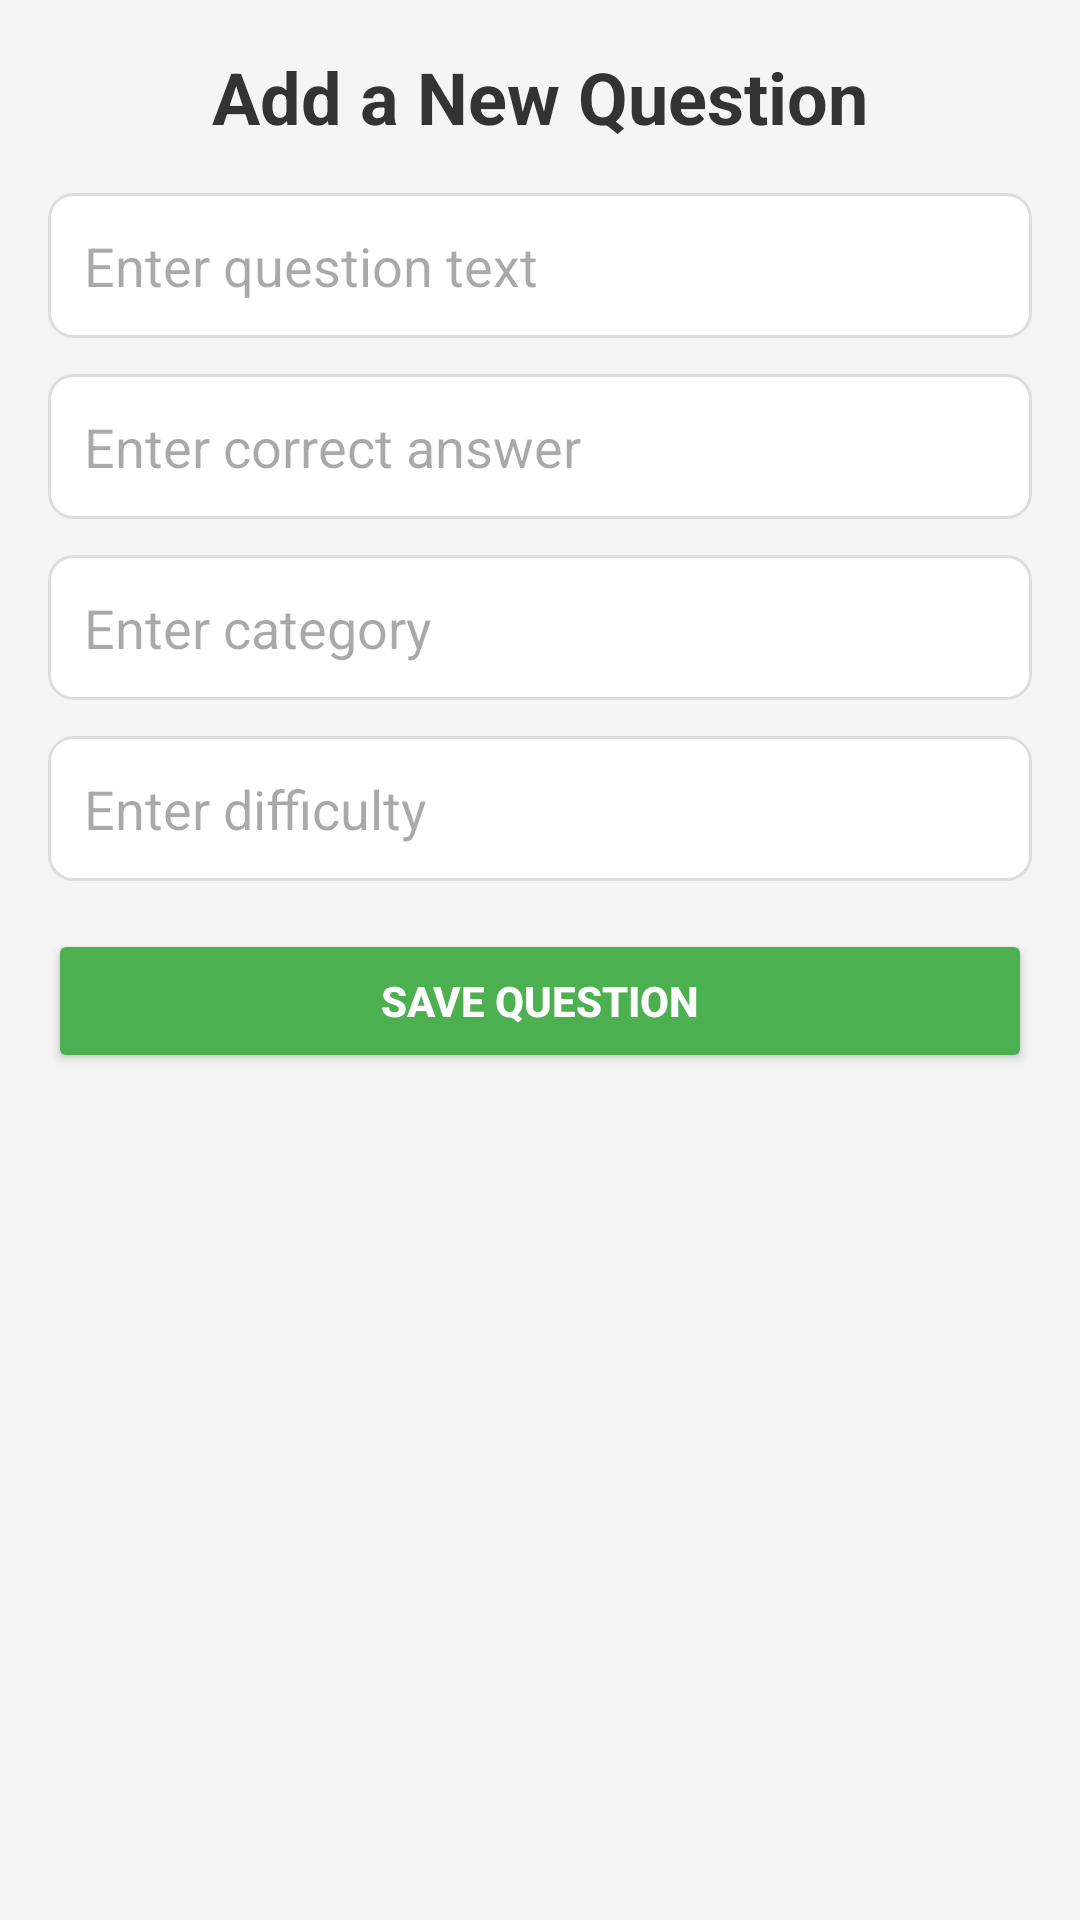

Produce the Android XML layout that renders to this screen, including the resource entries it uses.
<!-- AndroidManifest.xml: application theme Theme.YusufFinalProject -->
<!-- res/layout/fragment_add_questions.xml -->
<LinearLayout xmlns:android="http://schemas.android.com/apk/res/android"
    android:layout_width="match_parent"
    android:layout_height="match_parent"
    android:orientation="vertical"
    android:padding="16dp"
    android:background="#F5F5F5">

    
    <TextView
        android:id="@+id/tvHeader"
        android:layout_width="match_parent"
        android:layout_height="wrap_content"
        android:text="Add a New Question"
        android:textSize="24sp"
        android:textStyle="bold"
        android:textColor="#333333"
        android:gravity="center"
        android:paddingBottom="16dp" />

    
    <EditText
        android:id="@+id/etQuestionText"
        android:layout_width="match_parent"
        android:layout_height="wrap_content"
        android:hint="Enter question text"
        android:inputType="text"
        android:background="@drawable/rounded_edittext"
        android:padding="12dp"
        android:layout_marginBottom="12dp" />

    <EditText
        android:id="@+id/etCorrectAnswer"
        android:layout_width="match_parent"
        android:layout_height="wrap_content"
        android:hint="Enter correct answer"
        android:inputType="text"
        android:background="@drawable/rounded_edittext"
        android:padding="12dp"
        android:layout_marginBottom="12dp" />

    <EditText
        android:id="@+id/etCategory"
        android:layout_width="match_parent"
        android:layout_height="wrap_content"
        android:hint="Enter category"
        android:inputType="text"
        android:background="@drawable/rounded_edittext"
        android:padding="12dp"
        android:layout_marginBottom="12dp" />

    <EditText
        android:id="@+id/etDifficulty"
        android:layout_width="match_parent"
        android:layout_height="wrap_content"
        android:hint="Enter difficulty"
        android:inputType="text"
        android:background="@drawable/rounded_edittext"
        android:padding="12dp"
        android:layout_marginBottom="16dp" />

    
    <Button
        android:id="@+id/btnSaveQuestion"
        android:layout_width="match_parent"
        android:layout_height="wrap_content"
        android:text="Save Question"
        android:textColor="#FFFFFF"
        android:backgroundTint="#4CAF50"
        android:padding="12dp"
        android:textStyle="bold" />

</LinearLayout>
<!-- resources referenced by this layout -->
<resources>
  <!-- drawable rounded_edittext (drawable) -->
  <shape xmlns:android="http://schemas.android.com/apk/res/android">
      <solid android:color="#FFFFFF" />
      <corners android:radius="8dp" />
      <stroke android:width="1dp" android:color="#DDDDDD" />
  </shape>
  <style name="Theme.YusufFinalProject" parent="Base.Theme.YusufFinalProject" />
  <style name="Base.Theme.YusufFinalProject" parent="Theme.Material3.DayNight.NoActionBar">
          
          
      </style>
</resources>
